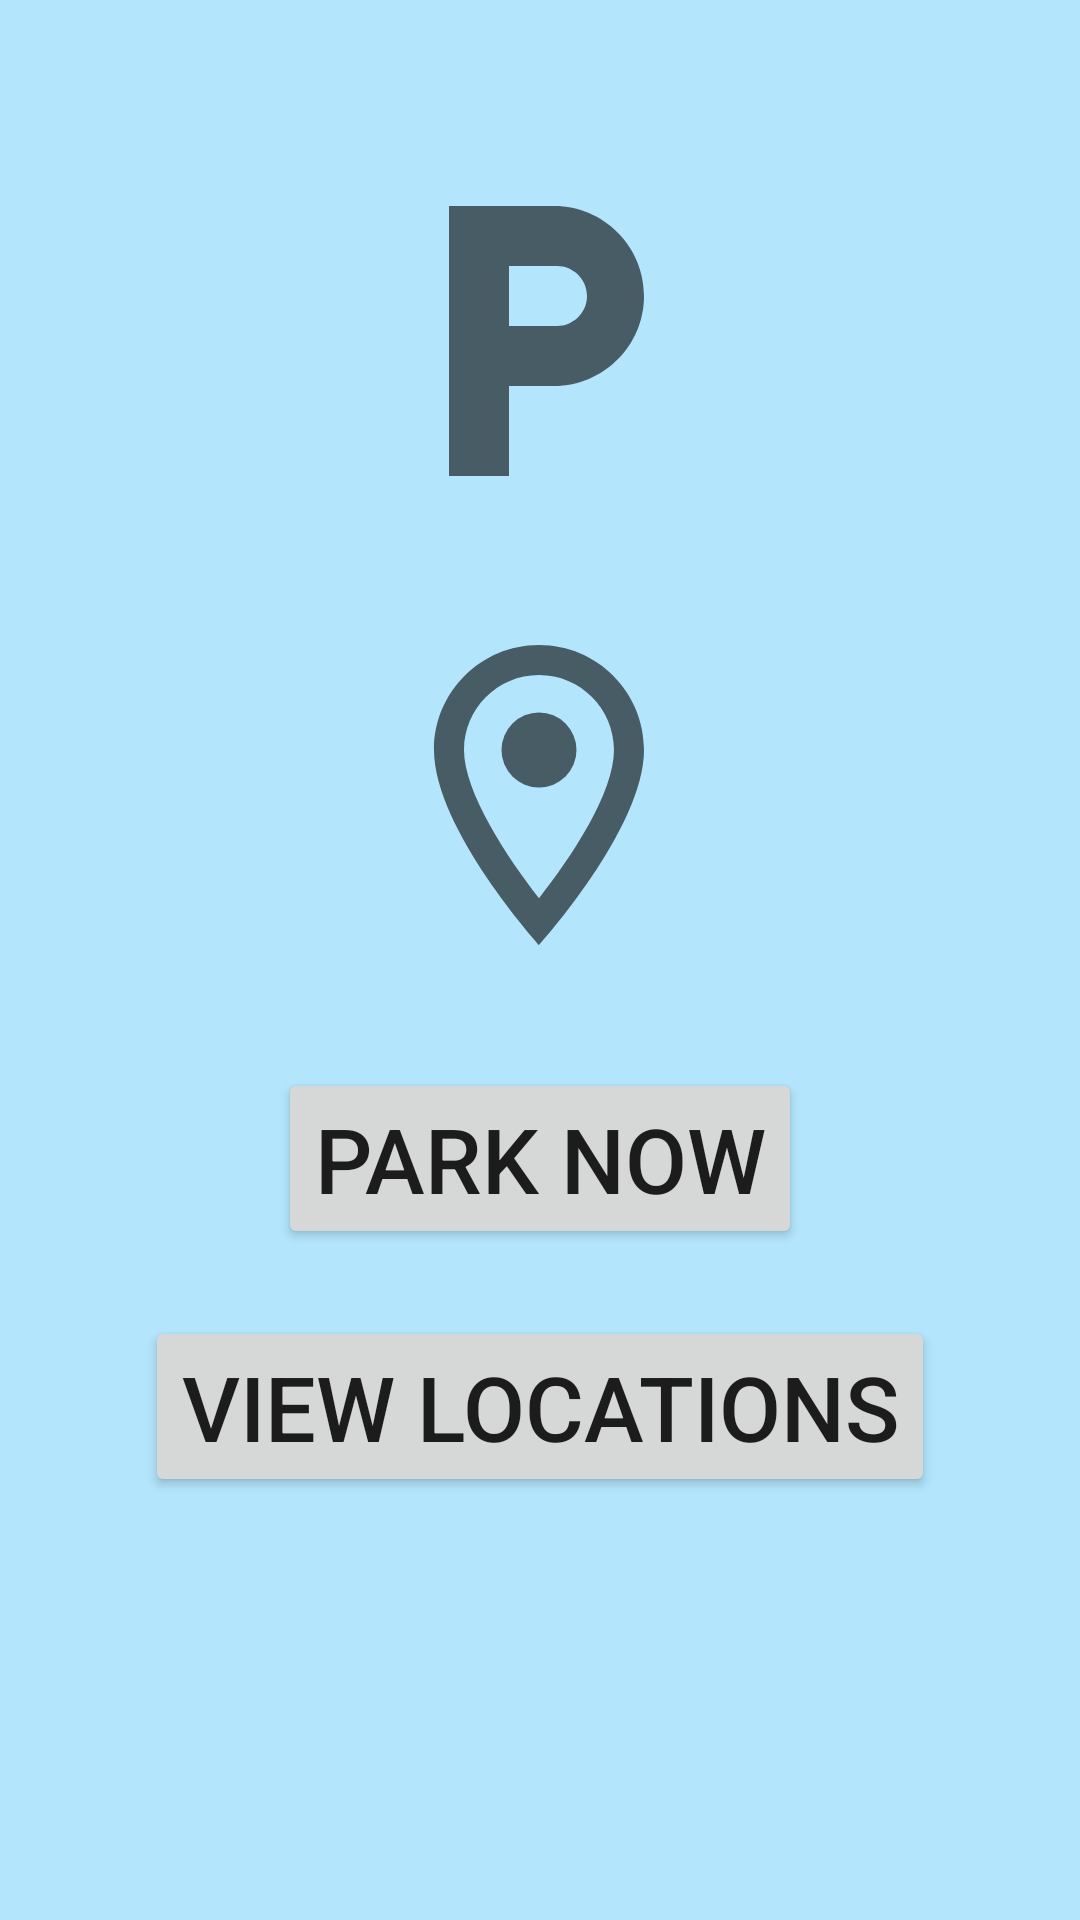

Layout XML and referenced resources for this Android screen:
<!-- AndroidManifest.xml: application theme Theme.EasyParking -->
<!-- res/layout/main_activity.xml -->
<?xml version="1.0" encoding="utf-8"?>
<androidx.constraintlayout.widget.ConstraintLayout xmlns:android="http://schemas.android.com/apk/res/android"
    xmlns:app="http://schemas.android.com/apk/res-auto"
    xmlns:tools="http://schemas.android.com/tools"
    android:layout_width="match_parent"
    android:layout_height="match_parent"
    android:background="@color/blue_light" >


    <ImageView
        android:id="@+id/imageView"
        android:layout_width="wrap_content"
        android:layout_height="wrap_content"
        app:layout_constraintBottom_toTopOf="@+id/parkNow"
        app:layout_constraintEnd_toEndOf="parent"
        app:layout_constraintHorizontal_bias="0.498"
        app:layout_constraintStart_toStartOf="parent"
        app:layout_constraintTop_toTopOf="parent"
        app:layout_constraintVertical_bias="0.227"
        app:srcCompat="@drawable/outline_local_parking_24" />

    <ImageView
        android:id="@+id/imageView2"
        android:layout_width="wrap_content"
        android:layout_height="wrap_content"
        app:layout_constraintBottom_toTopOf="@+id/parkNow"
        app:layout_constraintEnd_toEndOf="parent"
        app:layout_constraintHorizontal_bias="0.0"
        app:layout_constraintStart_toStartOf="@+id/imageView"
        app:layout_constraintTop_toBottomOf="@+id/imageView"
        app:srcCompat="@drawable/outline_location_on_24" />

    <Button
        android:id="@+id/parkNow"
        android:layout_width="wrap_content"
        android:layout_height="wrap_content"
        android:layout_marginTop="356dp"
        android:text="@string/park_now"
        android:textSize="30sp"
        app:icon="@drawable/outline_directions_car_24"
        app:layout_constraintEnd_toEndOf="parent"
        app:layout_constraintStart_toStartOf="parent"
        app:layout_constraintTop_toTopOf="parent" />

    <Button
        android:id="@+id/history"
        android:layout_width="wrap_content"
        android:layout_height="wrap_content"
        android:text="@string/view_loc"
        android:textSize="30sp"
        app:layout_constraintBottom_toBottomOf="parent"
        app:layout_constraintEnd_toEndOf="parent"
        app:layout_constraintStart_toStartOf="parent"
        app:layout_constraintTop_toBottomOf="@+id/parkNow"
        app:layout_constraintVertical_bias="0.137"
        app:icon="@drawable/outline_history_24"/>
</androidx.constraintlayout.widget.ConstraintLayout>
<!-- resources referenced by this layout -->
<resources>
  <color name="blue_light">#b3e5fc</color>
  <!-- drawable outline_directions_car_24 (drawable) -->
  <vector xmlns:android="http://schemas.android.com/apk/res/android"
      android:width="70dp"
      android:height="70dp"
      android:viewportWidth="24"
      android:viewportHeight="24"
      android:tint="?attr/colorControlNormal">
    <path
        android:fillColor="@android:color/white"
        android:pathData="M18.92,6.01C18.72,5.42 18.16,5 17.5,5h-11c-0.66,0 -1.21,0.42 -1.42,1.01L3,12v8c0,0.55 0.45,1 1,1h1c0.55,0 1,-0.45 1,-1v-1h12v1c0,0.55 0.45,1 1,1h1c0.55,0 1,-0.45 1,-1v-8l-2.08,-5.99zM6.85,7h10.29l1.08,3.11H5.77L6.85,7zM19,17H5v-5h14v5z"/>
    <path
        android:fillColor="@android:color/white"
        android:pathData="M7.5,14.5m-1.5,0a1.5,1.5 0,1 1,3 0a1.5,1.5 0,1 1,-3 0"/>
    <path
        android:fillColor="@android:color/white"
        android:pathData="M16.5,14.5m-1.5,0a1.5,1.5 0,1 1,3 0a1.5,1.5 0,1 1,-3 0"/>
  </vector>
  <!-- drawable outline_history_24 (drawable) -->
  <vector xmlns:android="http://schemas.android.com/apk/res/android"
      android:width="40dp"
      android:height="40dp"
      android:viewportWidth="24"
      android:viewportHeight="24"
      android:tint="?attr/colorControlNormal">
    <path
        android:fillColor="@android:color/white"
        android:pathData="M13,3c-4.97,0 -9,4.03 -9,9L1,12l3.89,3.89 0.07,0.14L9,12L6,12c0,-3.87 3.13,-7 7,-7s7,3.13 7,7 -3.13,7 -7,7c-1.93,0 -3.68,-0.79 -4.94,-2.06l-1.42,1.42C8.27,19.99 10.51,21 13,21c4.97,0 9,-4.03 9,-9s-4.03,-9 -9,-9zM12,8v5l4.25,2.52 0.77,-1.28 -3.52,-2.09L13.5,8z"/>
  </vector>
  <!-- drawable outline_local_parking_24 (drawable) -->
  <vector xmlns:android="http://schemas.android.com/apk/res/android"
      android:width="120dp"
      android:height="120dp"
      android:viewportWidth="24"
      android:viewportHeight="24"
      android:tint="?attr/colorControlNormal">
    <path
        android:fillColor="@android:color/white"
        android:pathData="M13,3L6,3v18h4v-6h3c3.31,0 6,-2.69 6,-6s-2.69,-6 -6,-6zM13.2,11L10,11L10,7h3.2c1.1,0 2,0.9 2,2s-0.9,2 -2,2z"/>
  </vector>
  <!-- drawable outline_location_on_24 (drawable) -->
  <vector xmlns:android="http://schemas.android.com/apk/res/android"
      android:width="120dp"
      android:height="120dp"
      android:viewportWidth="24"
      android:viewportHeight="24"
      android:tint="?attr/colorControlNormal">
    <path
        android:fillColor="@android:color/white"
        android:pathData="M12,2C8.13,2 5,5.13 5,9c0,5.25 7,13 7,13s7,-7.75 7,-13c0,-3.87 -3.13,-7 -7,-7zM7,9c0,-2.76 2.24,-5 5,-5s5,2.24 5,5c0,2.88 -2.88,7.19 -5,9.88C9.92,16.21 7,11.85 7,9z"/>
    <path
        android:fillColor="@android:color/white"
        android:pathData="M12,9m-2.5,0a2.5,2.5 0,1 1,5 0a2.5,2.5 0,1 1,-5 0"/>
  </vector>
  <string name="park_now">Park Now</string>
  <string name="view_loc">View Locations</string>
  <style name="Theme.EasyParking" parent="Theme.MaterialComponents.DayNight.DarkActionBar">
          
          <item name="colorPrimary">@color/blue</item>
          <item name="colorPrimaryVariant">@color/purple_700</item>
          <item name="colorOnPrimary">@color/white</item>
          
          <item name="colorSecondary">@color/teal_200</item>
          <item name="colorSecondaryVariant">@color/teal_700</item>
          <item name="colorOnSecondary">@color/black</item>
          
          <item name="android:statusBarColor" tools:targetApi="l">?attr/colorPrimaryVariant</item>
          
      </style>
  <color name="blue">#039be5</color>
  <color name="purple_700">#FF3700B3</color>
  <color name="white">#FFFFFFFF</color>
  <color name="teal_200">#FF03DAC5</color>
  <color name="teal_700">#FF018786</color>
  <color name="black">#FF000000</color>
</resources>
